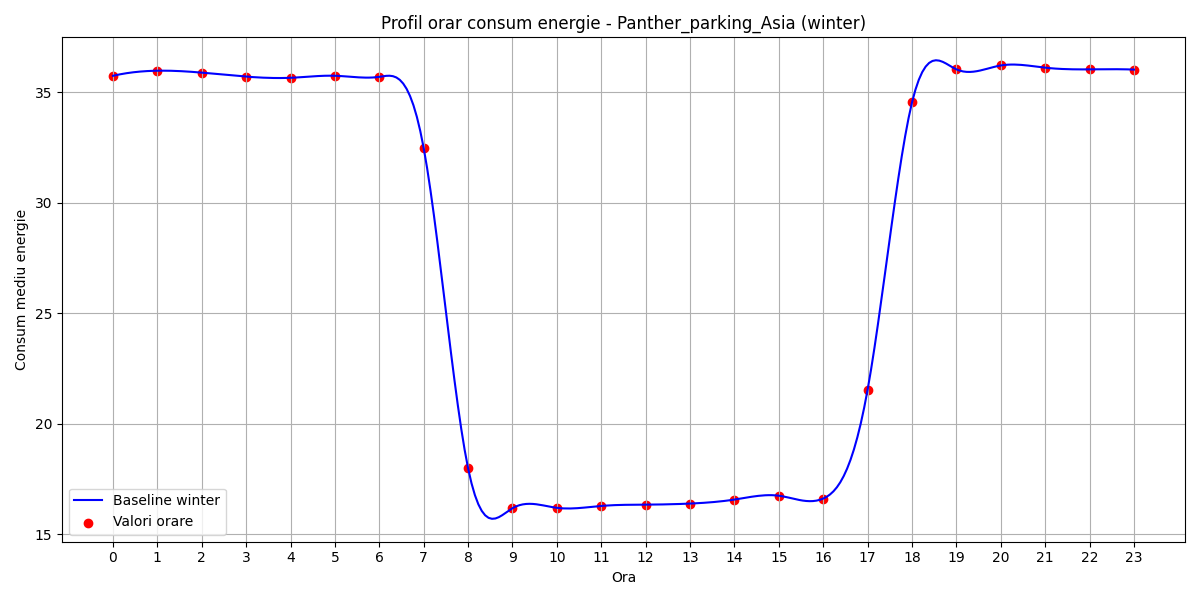

The data file committed next to this chart (first rows):
hour, B(t)
0, 35.74
1, 35.97
2, 35.89
3, 35.71
4, 35.65
5, 35.75
6, 35.7
7, 32.47
8, 17.99
9, 16.18
10, 16.2
11, 16.28
12, 16.34
13, 16.39
14, 16.57
15, 16.75
16, 16.62
17, 21.54
18, 34.54
19, 36.04
20, 36.21
21, 36.11
22, 36.03
23, 36.03
